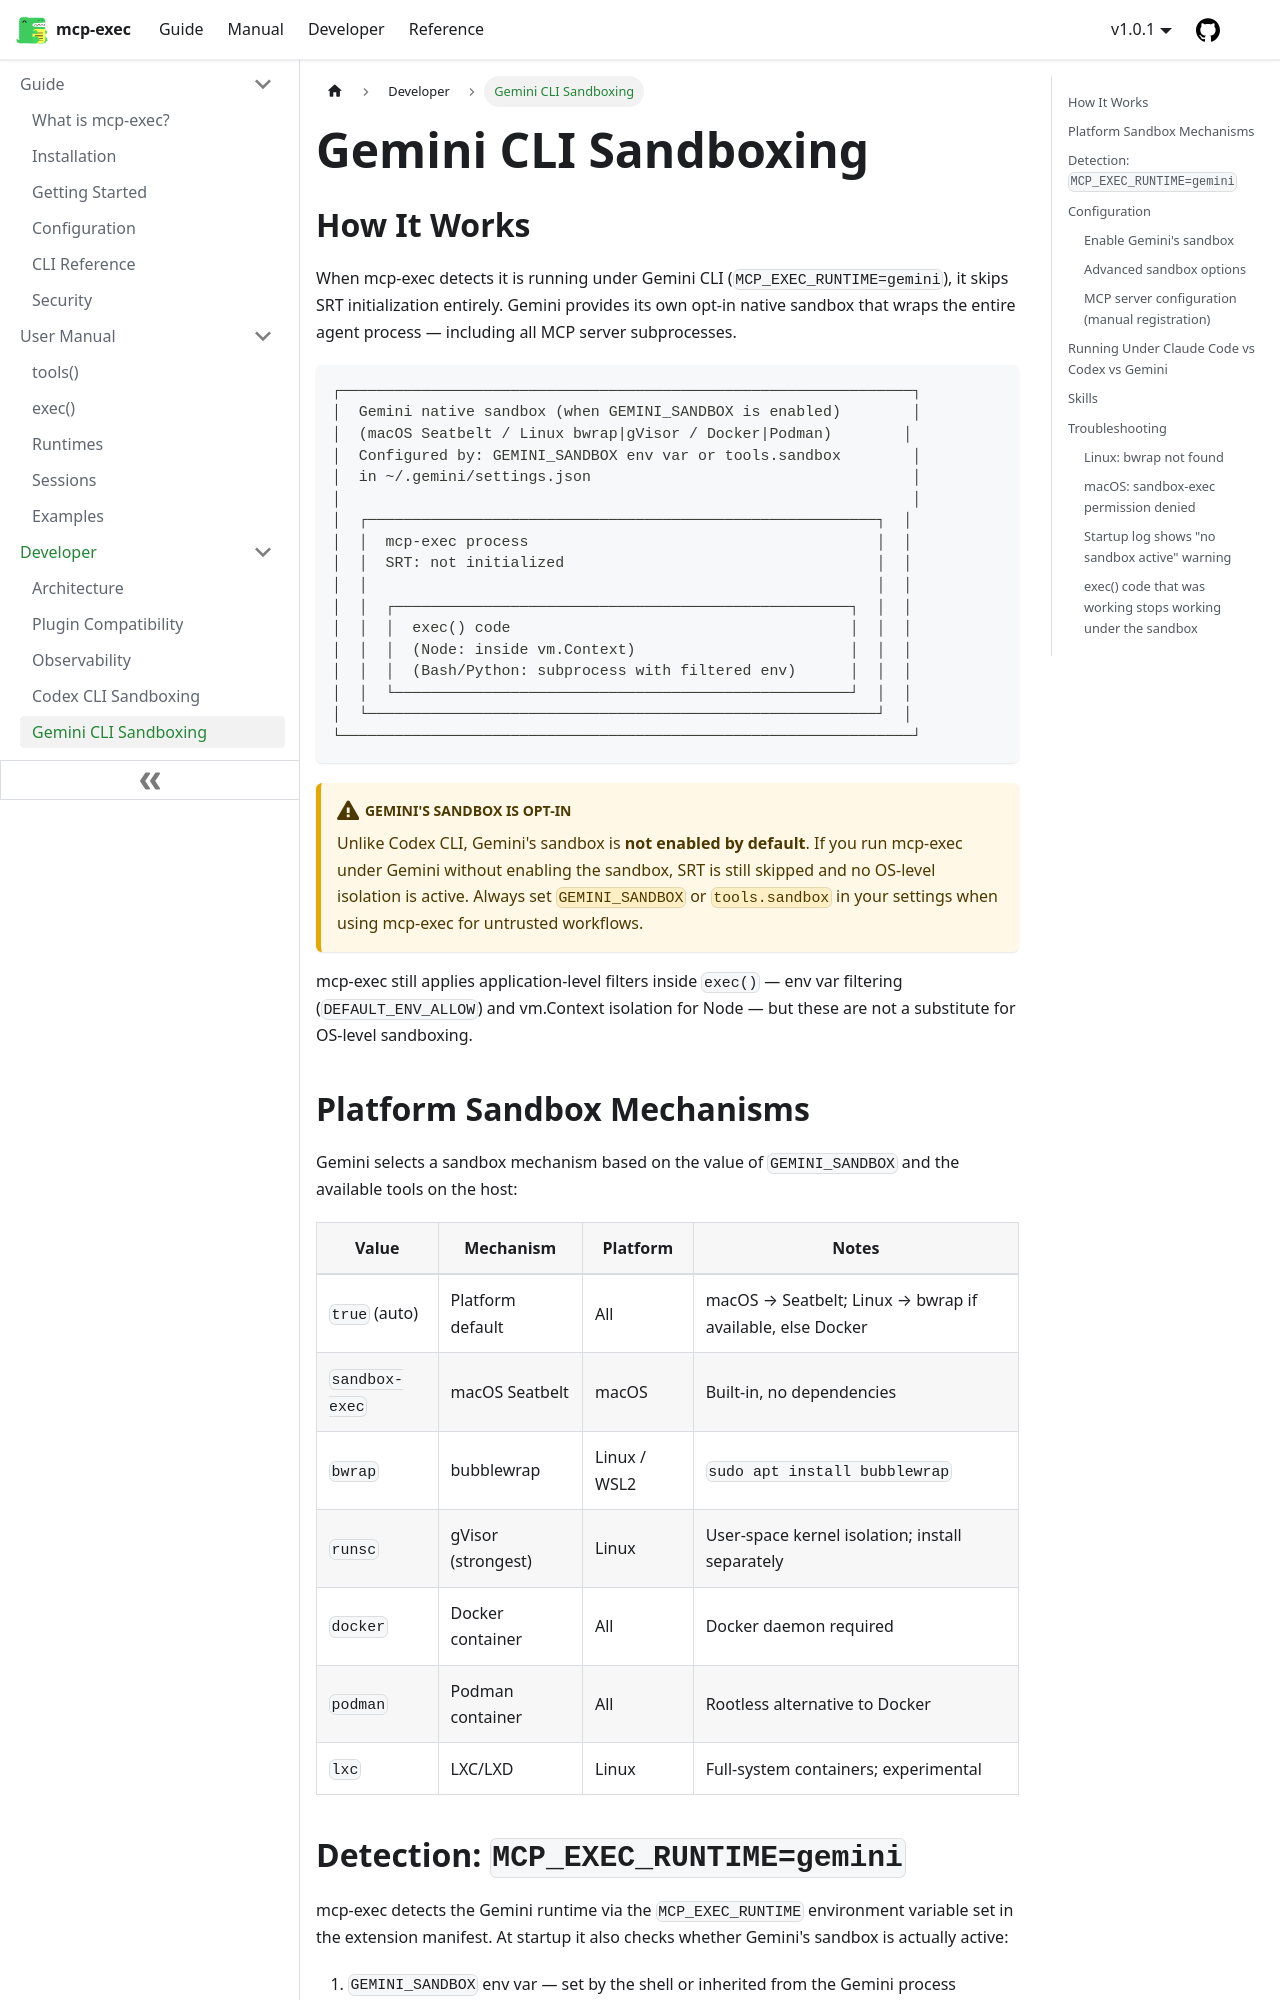

repository: joeblackwaslike/mcp-exec · page: docs/developer/gemini-sandboxing/index.html · generator: docusaurus

---
sidebar_position: 6
description: "How mcp-exec integrates with Gemini CLI's native sandbox — detection, configuration, platform mechanisms, and troubleshooting."
---

# Gemini CLI Sandboxing

## How It Works

When mcp-exec detects it is running under Gemini CLI (`MCP_EXEC_RUNTIME=gemini`), it skips SRT initialization entirely. Gemini provides its own opt-in native sandbox that wraps the entire agent process — including all MCP server subprocesses.

```
┌────────────────────────────────────────────────────────────────┐
│  Gemini native sandbox (when GEMINI_SANDBOX is enabled)        │
│  (macOS Seatbelt / Linux bwrap|gVisor / Docker|Podman)        │
│  Configured by: GEMINI_SANDBOX env var or tools.sandbox        │
│  in ~/.gemini/settings.json                                    │
│                                                                │
│  ┌─────────────────────────────────────────────────────────┐  │
│  │  mcp-exec process                                       │  │
│  │  SRT: not initialized                                   │  │
│  │                                                         │  │
│  │  ┌───────────────────────────────────────────────────┐  │  │
│  │  │  exec() code                                      │  │  │
│  │  │  (Node: inside vm.Context)                        │  │  │
│  │  │  (Bash/Python: subprocess with filtered env)      │  │  │
│  │  └───────────────────────────────────────────────────┘  │  │
│  └─────────────────────────────────────────────────────────┘  │
└────────────────────────────────────────────────────────────────┘
```

:::caution Gemini's sandbox is opt-in
Unlike Codex CLI, Gemini's sandbox is **not enabled by default**. If you run mcp-exec under Gemini without enabling the sandbox, SRT is still skipped and no OS-level isolation is active. Always set `GEMINI_SANDBOX` or `tools.sandbox` in your settings when using mcp-exec for untrusted workflows.
:::

mcp-exec still applies application-level filters inside `exec()` — env var filtering (`DEFAULT_ENV_ALLOW`) and vm.Context isolation for Node — but these are not a substitute for OS-level sandboxing.
